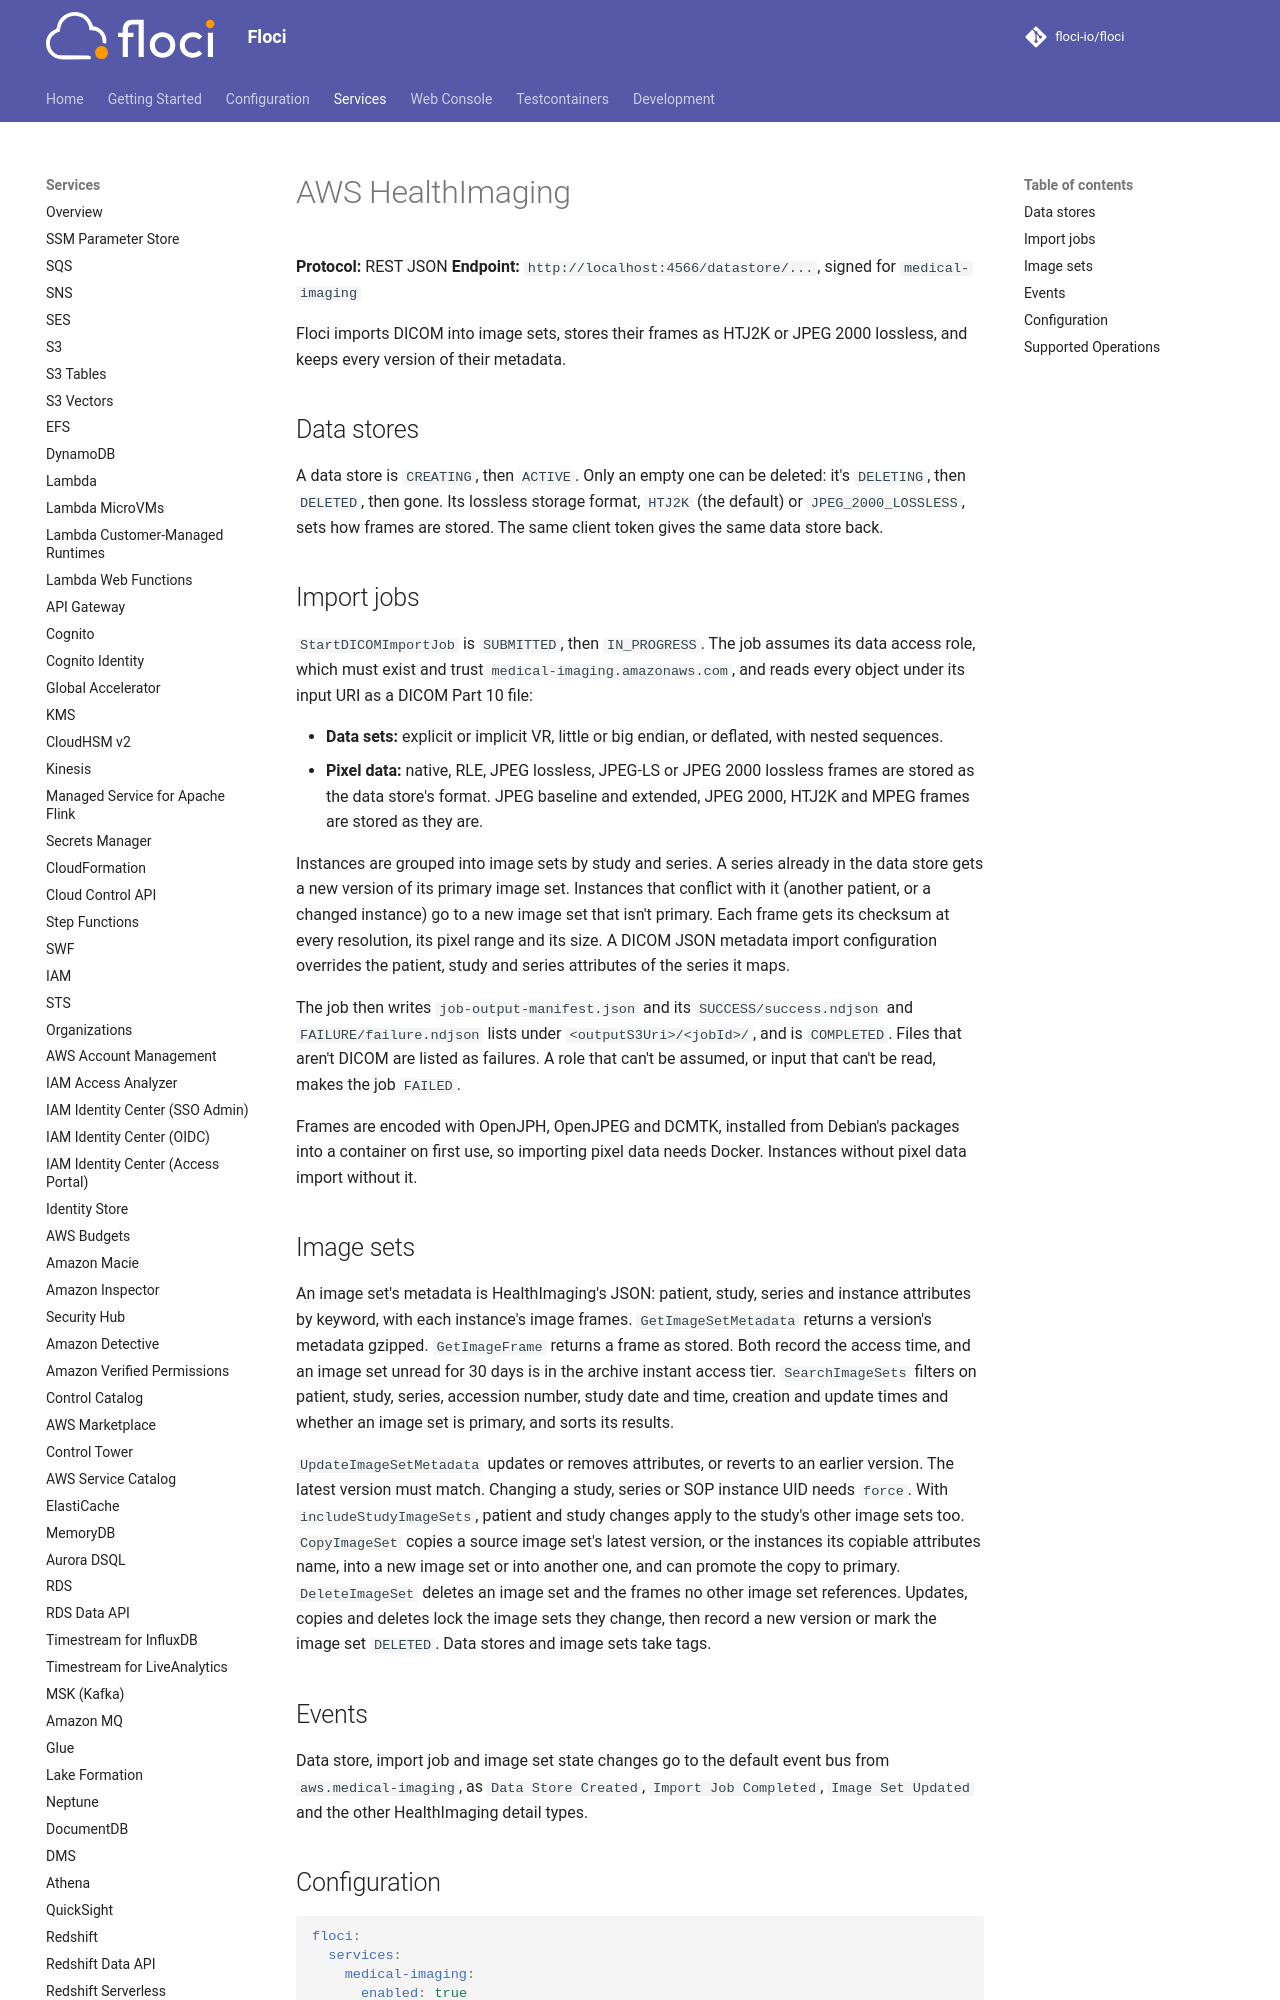

repository: alchemy-run/floci · page: services/medicalimaging/index.html · generator: mkdocs

# AWS HealthImaging

**Protocol:** REST JSON
**Endpoint:** `http://localhost:4566/datastore/...`, signed for `medical-imaging`

Floci imports DICOM into image sets, stores their frames as HTJ2K or JPEG 2000 lossless, and keeps every version of
their metadata.

## Data stores

A data store is `CREATING`, then `ACTIVE`. Only an empty one can be deleted: it's `DELETING`, then `DELETED`, then
gone. Its lossless storage format, `HTJ2K` (the default) or `JPEG_2000_LOSSLESS`, sets how frames are stored. The same
client token gives the same data store back.
